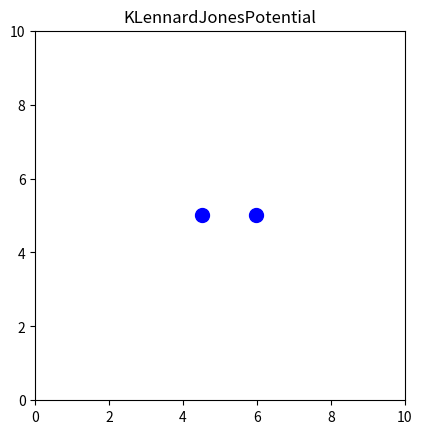

Write the Python code that produced this figure.
import numpy as np
import matplotlib.pyplot as plt
from matplotlib.animation import FuncAnimation

#-----PARAMETERS--------------------------------------------------
epsilon = 1.0
sigma = 1.0

dt = 0.01
mass = 1.0
#-----/PARAMETERS-------------------------------------------------
particle_positions = np.array([[4.5, 5], [6, 5]], dtype=float)
particle_velocities = np.array([[0.05, 0.0], [-0.05, 0.0]]) # set up the initial velocities
# Iiitial acceleration
r_vec = particle_positions[1] - particle_positions[0]




def lennard_jones_force(r_vec):
	r = np.linalg.norm(r_vec)
	if r == 0:
		return np.zeros_like(r_vec)
		
	factor = 24 * epsilon * (2 * (sigma **12 / r **13) - (sigma **6/ r**7))
	return factor * (r_vec / r)
	
	
initial_force = lennard_jones_force(r_vec)	
accelerations = np.array([-initial_force / mass, initial_force / mass])
steps_per_frame = 7  # calculating multiple steps at once
def update(frame):
    global particle_positions, particle_velocities, accelerations

    for _ in range(steps_per_frame):
        # Step 1: Update positions
        particle_positions += particle_velocities * dt + 0.5 * accelerations * dt**2

        # Step 2: Compute new accelerations
        r_vec = particle_positions[1] - particle_positions[0]
        force = lennard_jones_force(r_vec)
        new_accelerations = np.array([-force / mass, force / mass])

        # Step 3: Update velocities
        particle_velocities += 0.5 * (accelerations + new_accelerations) * dt

        # Step 4: Replace old accelerations
        accelerations = new_accelerations

    # Update plot
    particle_plot[0].set_data(particle_positions[:, 0], particle_positions[:, 1])
    return particle_plot



fig, ax = plt.subplots()
ax.set_xlim(0, 10)
ax.set_ylim(0, 10)
ax.set_aspect('equal')
ax.set_title("KLennardJonesPotential")





particle_plot = ax.plot(particle_positions[:, 0], particle_positions[:, 1], 'bo', markersize=10)

ani = FuncAnimation(fig, update, frames=2000, interval=50, blit=True)

plt.show()

